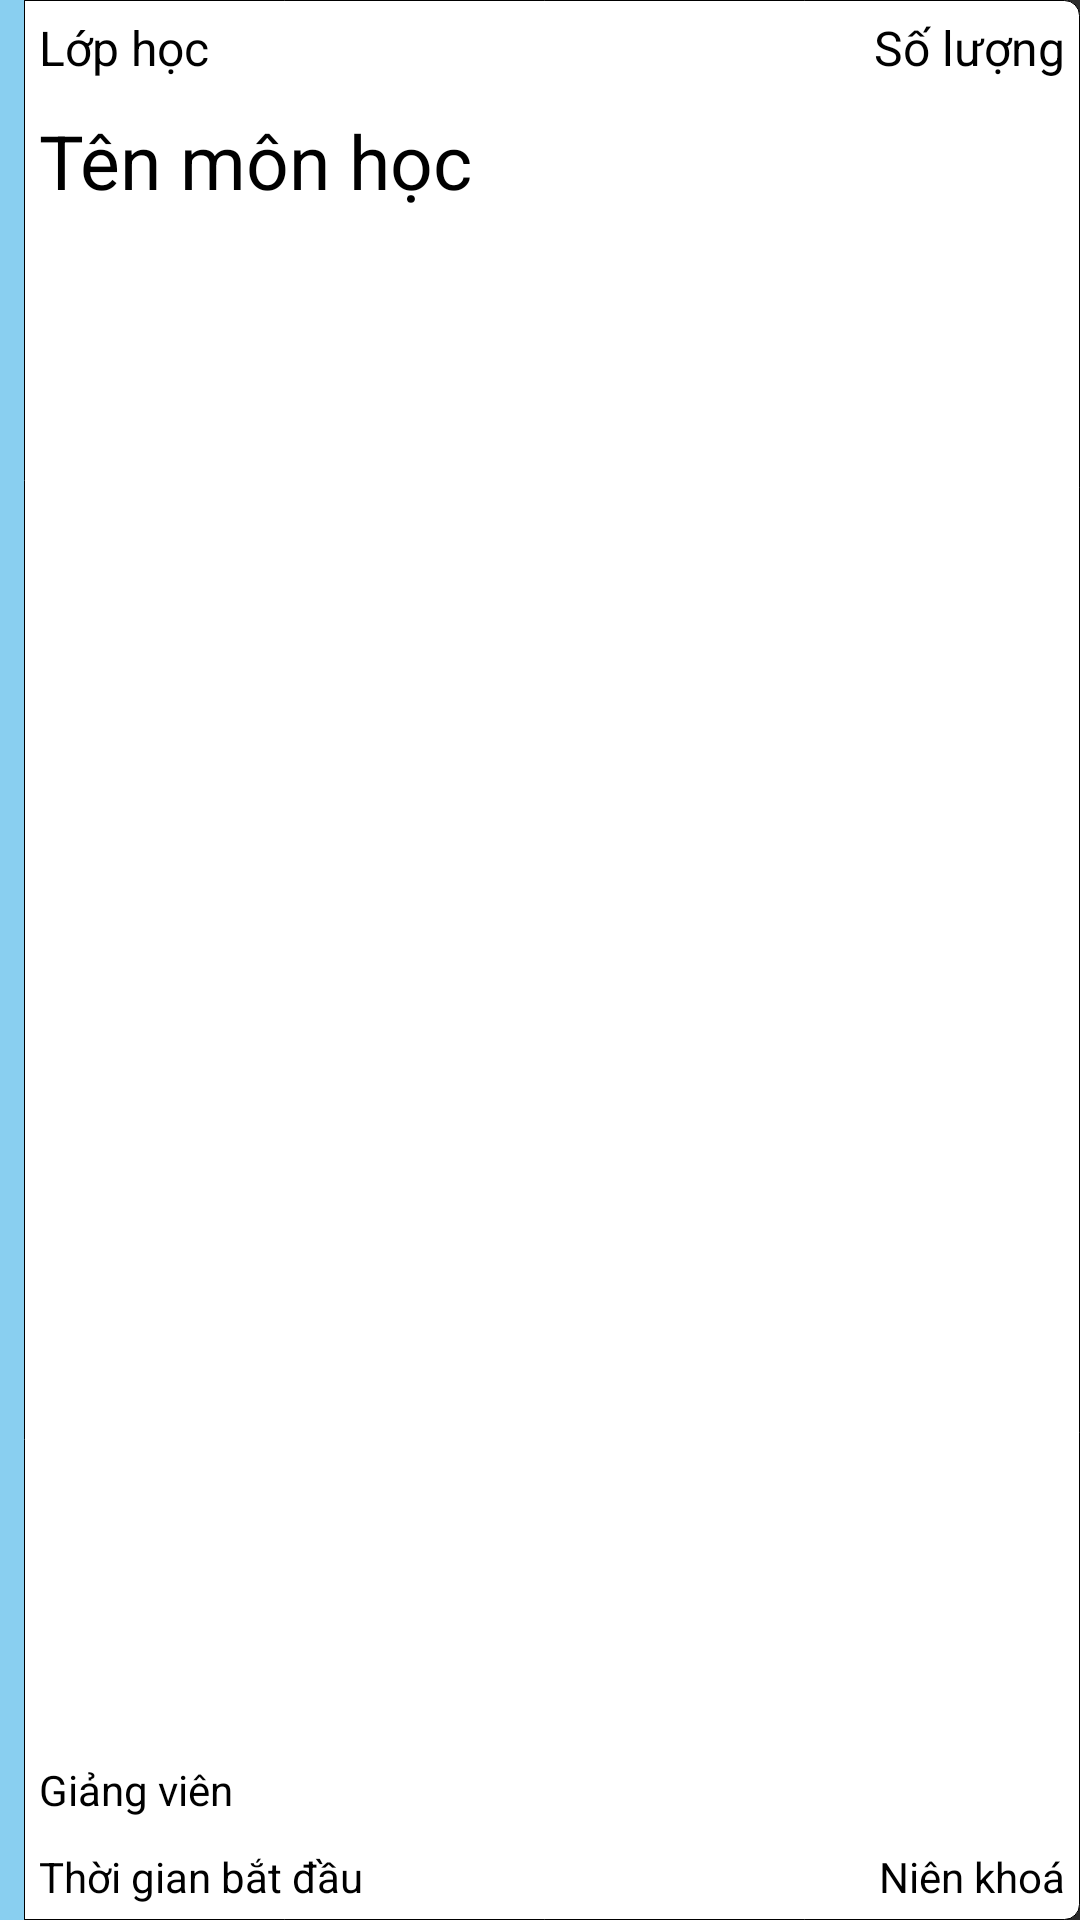

This screen was rendered from an Android layout file. Write that file and the resources it references.
<!-- AndroidManifest.xml: application theme MyTheme -->
<!-- res/layout/listview_class_item.xml -->
<?xml version="1.0" encoding="utf-8"?>
<LinearLayout xmlns:android="http://schemas.android.com/apk/res/android"
    android:layout_width="match_parent"
    android:layout_height="wrap_content"
    android:background="@drawable/class_item_style"
    android:elevation="6dp">

    <FrameLayout
        android:id="@+id/flClassState"
        android:layout_width="8dp"
        android:layout_height="match_parent"
        android:background="@color/lightBlue">

    </FrameLayout>

    <LinearLayout
        android:layout_width="match_parent"
        android:layout_height="match_parent"
        android:background="@drawable/class_item_style"
        android:orientation="vertical">

        <RelativeLayout
            android:layout_width="match_parent"
            android:layout_height="wrap_content">

            <TextView
                android:id="@+id/tvClassName"
                android:layout_width="wrap_content"
                android:layout_height="wrap_content"
                android:layout_marginStart="5dp"
                android:layout_marginTop="5dp"
                android:layout_marginEnd="5dp"
                android:layout_marginBottom="5dp"
                android:text="Lớp học"
                android:textColor="@color/black"
                android:textSize="16sp" />

            <TextView
                android:id="@+id/tvClassQuantity"
                android:layout_width="wrap_content"
                android:layout_height="wrap_content"
                android:layout_alignParentRight="true"
                android:layout_marginStart="5dp"
                android:layout_marginTop="5dp"
                android:layout_marginEnd="5dp"
                android:layout_marginBottom="5dp"
                android:text="Số lượng"
                android:textColor="@color/black"
                android:textSize="16sp" />
        </RelativeLayout>

        <TextView
            android:id="@+id/tvClassSubject"
            android:layout_width="wrap_content"
            android:layout_height="wrap_content"
            android:layout_margin="5dp"
            android:layout_weight="1"
            android:text="Tên môn học"
            android:textColor="@color/black"
            android:textSize="25sp" />

        <TextView
            android:id="@+id/tvClassLecture"
            android:layout_width="wrap_content"
            android:layout_height="wrap_content"
            android:layout_marginLeft="5dp"
            android:text="Giảng viên"
            android:textColor="@color/black" />

        <RelativeLayout
            android:layout_width="match_parent"
            android:layout_height="wrap_content">

            <TextView
                android:id="@+id/tvClassStarted"
                android:layout_width="wrap_content"
                android:layout_height="wrap_content"
                android:layout_marginLeft="5dp"
                android:layout_marginTop="10dp"
                android:layout_marginRight="5dp"
                android:layout_marginBottom="5dp"
                android:text="Thời gian bắt đầu"
                android:textColor="@color/black" />

            <TextView
                android:id="@+id/tvClassYear"
                android:layout_width="wrap_content"
                android:layout_height="wrap_content"
                android:layout_alignParentRight="true"
                android:layout_marginStart="5dp"
                android:layout_marginTop="10dp"
                android:layout_marginEnd="5dp"
                android:layout_marginBottom="5dp"
                android:text="Niên khoá"
                android:textColor="@color/black" />
        </RelativeLayout>

    </LinearLayout>

</LinearLayout>
<!-- resources referenced by this layout -->
<resources>
  <color name="black">#FF000000</color>
  <color name="lightBlue">#89CFF0</color>
  <!-- drawable class_item_style (drawable) -->
  <?xml version="1.0" encoding="utf-8"?>
  <selector xmlns:android="http://schemas.android.com/apk/res/android">
      <item>
          <shape>
              <solid android:color="#fff"></solid>
              <stroke android:color="@color/black" android:width="0.1dp" ></stroke>
              <corners android:topRightRadius="5dp"
                      android:bottomRightRadius="5dp"
                  ></corners>
          </shape>
      </item>
  
  
  </selector>
  <style name="MyTheme" parent="Theme.AppCompat">
          <item name="actionBarStyle">@style/MyActionbar</item>
      </style>
  <style name="MyActionbar">
          <item name="background">@color/buttonBlue</item>
      </style>
  <color name="buttonBlue">#104F9E</color>
</resources>
